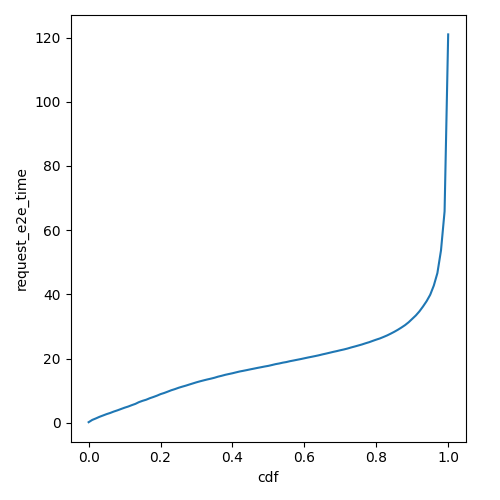

The file beside this chart, header and first rows:
cdf, request_e2e_time
0.0, 0.1888
0.01, 0.8925
0.02, 1.355
0.03, 1.853
0.04, 2.278
0.05, 2.705
0.06, 3.067
0.07, 3.503
0.08, 3.875
0.09, 4.291
0.1, 4.705
0.11, 5.062
0.12, 5.496
0.13, 5.893
0.14, 6.441
0.15, 6.847
0.16, 7.185
0.17, 7.652
0.18, 8.035
0.19, 8.448
0.2, 8.929
0.21, 9.284
0.22, 9.705
0.23, 10.14
0.24, 10.49
0.25, 10.9
0.26, 11.24
0.27, 11.56
0.28, 11.92
0.29, 12.27
0.3, 12.62
0.31, 12.93
0.32, 13.22
0.33, 13.5
0.34, 13.75
0.35, 14.03
0.36, 14.38
0.37, 14.64
0.38, 14.95
0.39, 15.19
0.4, 15.43
0.41, 15.71
0.42, 15.98
0.43, 16.19
0.44, 16.42
0.45, 16.66
0.46, 16.88
0.47, 17.11
0.48, 17.32
0.49, 17.54
0.5, 17.74
0.51, 18
0.52, 18.27
0.53, 18.48
0.54, 18.73
0.55, 18.92
0.56, 19.19
0.57, 19.41
0.58, 19.63
0.59, 19.85
... 41 more rows
